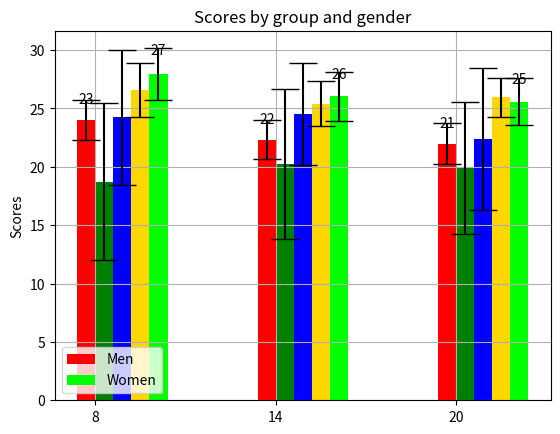

The matplotlib source for this figure:
import numpy as np
import matplotlib.pyplot as plt

N = 3
ind = np.arange(N) * 5  # the x locations for the groups
width = 0.5       # the width of the bars

fig, ax = plt.subplots()

A_means = [23.988, 22.328, 21.984]
A_std = [1.72129892813538, 1.675625256, 1.77573365119885]
rects1 = ax.bar(ind, A_means, width, color='r', yerr=A_std, capsize = 10)

B_means = [18.712, 20.222, 19.918]
B_std = [6.714377857, 6.411775885, 5.642217649]
rects2 = ax.bar(ind + width, B_means, width, color='g', yerr=B_std, capsize = 10)

C_means = [24.24, 24.506, 22.372]
C_std = [5.756900208, 4.372788584, 6.102566673]
rects2 = ax.bar(ind + 2*width, C_means, width, color='b', yerr=C_std, capsize = 10)

D_means = [26.594, 25.402, 25.946]
D_std = [2.319381383, 1.922321513, 1.657190393]
rects2 = ax.bar(ind + 3*width, D_means, width, color='gold', yerr=D_std, capsize = 10)

E_means = [27.942, 26.026, 25.594]
E_std = [2.213711815, 2.126036218, 2.048238267]
rects2 = ax.bar(ind + 4*width, E_means, width, color='lime', yerr=E_std, capsize = 10)

		

# add some text for labels, title and axes ticks
ax.set_ylabel('Scores')
ax.set_title('Scores by group and gender')
ax.set_xticks(ind + width / 2)
ax.set_xticklabels(('8', '14', '20'))

ax.legend((rects1[0], rects2[0]), ('Men', 'Women'))


def autolabel(rects):
    """
    Attach a text label above each bar displaying its height
    """
    for rect in rects:
        height = rect.get_height()
        ax.text(rect.get_x() + rect.get_width()/2., 1.05*height,
                '%d' % int(height),
                ha='center', va='bottom')

autolabel(rects1)
autolabel(rects2)

plt.grid()

plt.show()